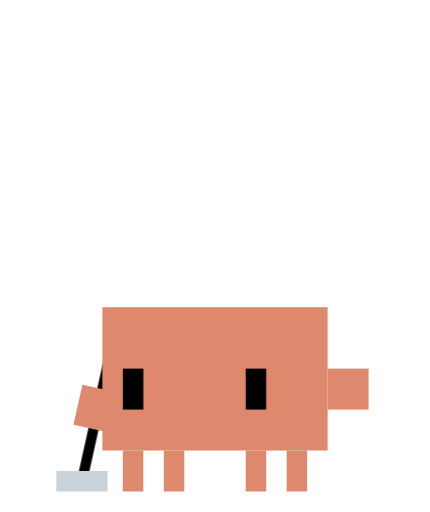
t = 0.00 s
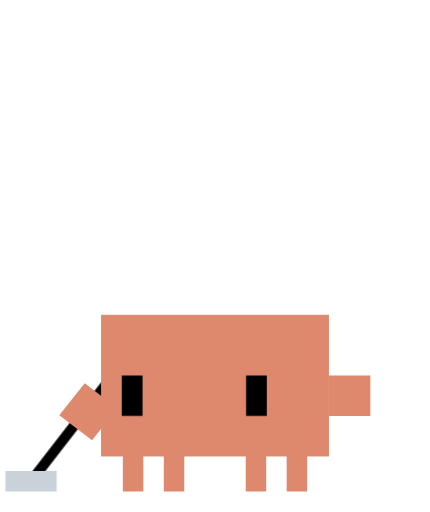
t = 1.65 s
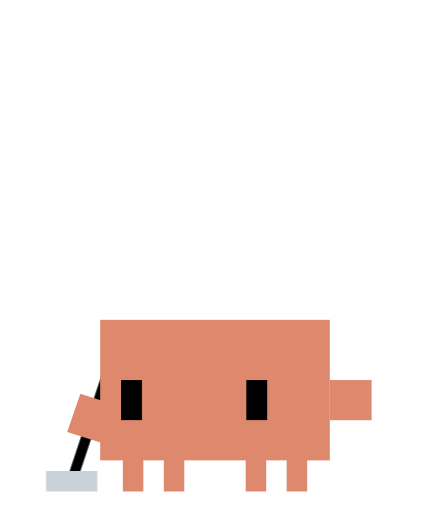
t = 3.30 s
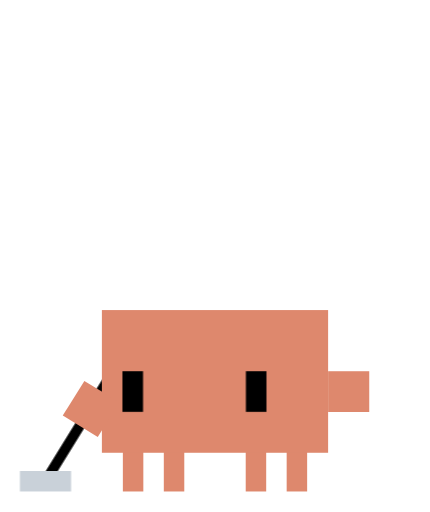
t = 5.03 s
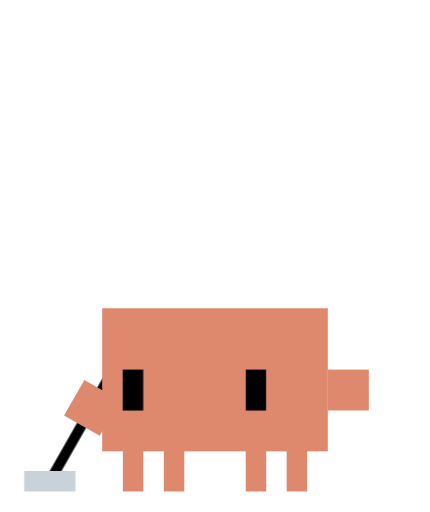
t = 6.60 s
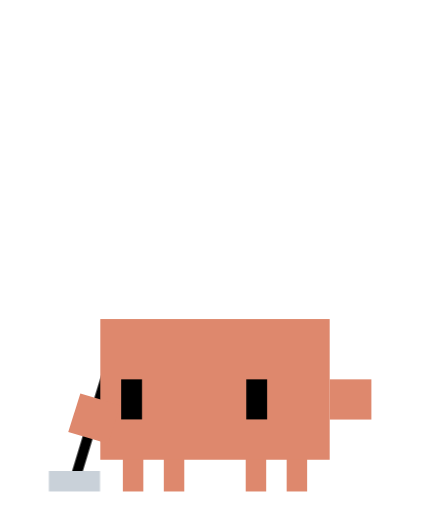
t = 8.40 s

The animated SVG that drew these frames (rendered in a browser with its animation timeline set to each time). Animation: 5 CSS @keyframes rules; frames cover the first 8.40 s, repeats indefinitely.

<svg xmlns="http://www.w3.org/2000/svg" viewBox="-3 -9 21 25" width="168" height="200"
     data-loop-seconds="12">
  <!--
    Clawd: sweeping (COMPACTING)

    The context is filling up and he is tidying it. Plan:
    assets/clawd/animations/PLANS.md §Sweeping.

    Generated against assets/clawd/base.svg. Every base element appears below at
    its original coordinates and colours except `ground-shadow`, which
    `docs/ANIMATION.md` §The base geometry forbids carrying. All motion,
    including the eyes' look down and left, is CSS applied by ID.

    ── Twelve seconds, because the window is minutes ─────────────────────

    Measured from `compact_boundary` records: compaction runs 109s median on the
    release that will be running in September, 123s at its maximum there. So the
    loop is seen about **nine** times over. An earlier draft said thirteen, which
    is 109/8 — left over from when this file was eight seconds — and also what
    the pooled 150s median gives, a figure PLANS.md §Sweeping retires in as many
    words because it describes no version.

    That is the opposite of `board-game`, which is replaced at a **median** of
    3.2s (p90 4.3s, max 9.6s — PLANS.md §Board game) and had to become a two
    second punctuation mark. The rule both make: measure the window before
    choosing the loop.

    Twelve rather than eight because `docs/ANIMATION.md` says length is a cheap
    way to buy variety, and the long-exposure screens sit there — `idle` at 16s,
    `asleep`, `confused`, `dizzy` and `wizard` at 12s, against `thinking`,
    `payoff` and `permission-sign` at 8s. The short loops are `board-game` and
    `typing` at 2s, `gym` at 3s, `bouldering` at 4s and `overheated` at 6s.

    ── Two periods, because one period is not a beat structure ───────────

    **The length is only bought if something has a second period, and the first
    draft of this file did not notice that it had none.** Its breath was the
    corpus `2s alternate`, whose full cycle is four seconds — exactly the stroke,
    exactly in phase. Rendered: frames 0-31 were byte-identical to 32-63, and
    64-95 differed only at the two blink frames. **19 distinct images of 96**,
    the lowest in the corpus, against `asleep` 96/96, `idle` 123/128, `dizzy`
    89/96 and `wizard` 87/96. Twelve seconds of loop bought two frames of
    content over four.

    Two changes fix it, and the count is now **92 of 96**:

      the breath is `3s alternate` — a six second cycle against a four second
      stroke, so the combined period is the full twelve; four iterations in the
      loop, which is even, so the wrap lands where the cycle started. It is
      slower than the corpus rather than faster, which is the right direction
      for a screen that fires unbidden.

      the stroke is asymmetric — 1.6s out and 2.4s back, rather than a mirror
      about its own midpoint. A symmetric stroke is the push played backwards,
      so its second half is the first half re-rendered even once the breath is
      decoupled. Measured on the bake: the head leads at **3 device pixels a
      frame on the push and 2 on the recover**, mean 1.25.

    ── Three strokes in the twelve, not one ──────────────────────────────

    The first draft spent all twelve seconds on a single out-and-back, arguing
    that a screen nobody asked for is an argument for calm. Right about the mood,
    wrong about the arithmetic: a critic measured peak head speed at 1.24 device
    pixels per frame, so the twelve seconds were spent slowing the only thing
    that moved, and at true size the broom did not read as travelling.

    So the stroke is four seconds and runs three times. Four divides twelve
    exactly, and the whole out-and-back is written into one keyframe block rather
    than left to `alternate`, so the loop cannot wrap mid-cycle whatever the loop
    length becomes. Head travel is 2.5 units — 20 device pixels a half-stroke.

    Calm is bought by the blink and by the breath being the slowest thing on the
    screen, not by making the stroke hard to see.

    ── A broom, and it does not share the arm's pivot ────────────────────

    §Sweeping says to pick a broom or the swept material because both is two
    props. The broom is authored **in floor coordinates and pivoted at its own
    head**, which is the whole of why it works:

      `#fx-broom`      translates along x only. The head is a rect whose bottom
                       edge is y = 15, and translation cannot change that, so
                       contact is exact by construction. Measured: the head
                       occupies device rows 184 to 191 on all 96 frames, and 191
                       is the legs' own lowest row.
      `#fx-broom-tilt` rotates the handle about the head's centre, so the handle
                       leans as the head travels while the head stays flat.
      `#left-arm-joint` rotates to exactly `tilt - 90deg`, so the arm lies along
                       the handle at every sample. That identity is why the claw
                       cannot come off the handle: the two angles are one number.
                       Check the pair before changing either.

    A first draft instead hung the broom off the shoulder at a fixed radius and
    claimed a shared pivot made contact free. It did the opposite — a head on a
    fixed radius swings on an arc that lifts as it extends, so it was buried four
    device pixels for 57 frames and up to five above the sand for 35 more, an
    unbroken airborne run of 4.38 seconds. Sliding the broom along its own handle
    fixes the tip and not the corners: a 1.5-unit bristle block tilted 40° off
    vertical dips its lower corner 0.48 units, the same four pixels back again.
    The pivot had to move, not the maths.

    ── Where everything sits ─────────────────────────────────────────────

    The broom is a **sibling of `#breathe`, before it**, for the reason the legs
    are: it touches the ground, and the ground does not breathe. Inside the
    breathing group the head would sink 3.6 device pixels at each breath peak
    while the feet beside it stayed planted.

    The cost is that the grip drifts, because the arm breathes and the handle
    does not. Measured perpendicular to the handle — the only direction that can
    uncover it — the shoulder's 0.56-unit breath displacement resolves to **0.10
    device pixels at the near end of the stroke and 2.01 at the far end**,
    against a claw 16 pixels wide covering a handle 4 pixels thick. It stays
    covered by a wide margin. An earlier draft asserted the grip "cannot drift by
    construction" while the two were in different groups, which was false; this
    states the number instead.

    Draw order is document order: legs, broom, body. So the handle passes in
    front of the legs and behind the torso and the claw, which is what makes the
    grip read as a grip. The handle is a unit longer than it needs to be and its
    **tip** is inside the torso on every frame — x 2.21 to 2.52 at the left top
    corner and 2.97 at the right, against a torso whose left edge is 1.890 at
    full breath. The overrun is not *entirely* hidden, which an earlier draft
    claimed: a single column of it shows past the torso edge at unit x 1.88 to
    2.00, at most **5 pixels** and on 60 of 96 frames. It reads as handle above
    grip, which is what it is.

    The sweep stays left of the legs at x 3 and well clear of the pool at
    x 11.25, and the rock sits at y 6.63 to 8.75 — mid-distance, above all of
    this. Nothing is drawn in row 0, row 199, column 0 or column 167; the drawn
    extent is x 2 to 144, y 120 to 191, and the tightest margin is the head's
    leading edge at column 2.

    ── The keyframes are sampled, not eased ──────────────────────────────

    Head position, handle angle and arm angle are related by an arctangent, so an
    `ease-in-out` applied to all three independently would pull them apart
    mid-stroke — the handle would lean at an angle its own head was not under.
    Instead the true geometry is sampled at seventeen points with the ease
    already baked into the sampled values, and the timing function is `linear`.

    The error that matters is whether the handle still points at the shoulder,
    which is the perpendicular distance from (2, 10) to the handle's centreline —
    zero when `tan(tilt) = (2 - tx) / 4.5` holds, as it does at every sample. Its
    worst value **between** samples is **0.038 device pixels**, a hundredth of the
    handle's thickness. Because the arm is the tilt minus a constant, the arm
    stays exactly parallel to the handle at every instant, so "at the grip" and
    "at the shoulder" are one number rather than two.

    An earlier draft published 0.38 px here, computed against a lever arm of
    `d - 2` and a nine-sample track. Three independent measurements returned
    0.131 for that track; the figure above is this one, remeasured.

    ── Two tones, because one is invisible at some hour ──────────────────

    Head `#C9D1D9`, handle `#000000`, measured against sand, which is what this
    prop sits on: the pale is 3.32 / 1.71 / 4.27 / 8.68 at dawn, day, dusk and
    night, and the dark is 4.21 / 8.19 / 3.28 / 1.61. The head carries at night
    where the handle is 1.61:1; the handle carries by day where the head is
    1.71:1. Either alone disappears at some hour.

    No new colour: only `#000000`, `#C9D1D9` and `#DE886D`.

    ── Only the head can fringe, and it is both of its edges ─────────────

    An antialiased edge blends toward the composited background, which is black,
    and a pale-to-black blend lands nearer `#DE886D` than either parent. The
    **handle cannot do this at all**: it is `#000000` on a black background, so
    its edge blends black into black however it turns. Only the head is pale.

    The mechanism is worth naming exactly, because two drafts described it
    wrongly. When the head's translate is off the pixel grid it renders **19
    device pixels wide instead of 20**, and the missing edge column snaps to
    `#DE886D`. It is the head's own edge column going body-coloured, not a rim
    added outside it.

    Measured against a variant with the broom deleted: **57 of 96 frames carry
    peach the broom creates, at most 16 pixels** — 30 frames where **both**
    vertical edges of the head go peach at 8 pixels each, and 27 where only one
    does. The worst frame is 1: columns at unit x -0.375 and 2.125, rows unit
    y 14.00 to 15.00. An earlier draft called this "a single column ... one pixel
    wide and eight tall", which is 8 pixels and cannot be the 16 the same
    sentence claimed; the reporting script indexed a list of non-empty frames
    with an index into all 96.

    Judged at 1x and 2x over all four grounds and left alone. Two remedies exist
    and both cost more than the defect:

      `#6F4436` in the palette puts a colour in the peach-to-black ramp so the
      blend snaps there instead — which is why `payoff` and `typing` declare it —
      but every peach-over-background edge on the crab then snaps there too. A
      contour on the whole body to fix a ragged end on one prop.

      whole-pixel `steps(1)` on the head, which `docs/ANIMATION.md` gives as the
      general remedy, takes the fringe to zero. It needs a keyframe per frame,
      because at 1.25 px a frame nine keyframes would step the head 2.5 pixels
      every four frames and read as stepping. That couples the file to the 8 fps
      bake rate, which no other continuously-moving element in the corpus is.

    The rim reads as a slightly ragged end on the prop, not as the line
    `bouldering` was reverted for — that was a one-pixel violet line across 80 of
    the torso's 88 pixels, a foreign colour on the character rather than a
    contour on its own edge.

    ── The eyes do not follow, and that is a judgement ───────────────────

    §Sweeping asks for a gaze that follows the stroke. Two earlier drafts gave
    two wrong reasons for not doing it.

    The first cited `board-game`, where stepping the eyes repainted 512 pixels
    against a beat of 128 and made the face the subject of its own screen. **That
    arithmetic does not apply here**: the broom is the largest moving thing on
    the panel and two stepped eyes would be lost against it.

    The second said the arm forbids it. That is true of one direction only.
    `#fx-eyes-look` puts the left eye at unit x 3 to 4, and the arm's near corner
    reaches x 2.976 — so tracking *further left* has 0.02 of a unit to spend and
    walks the eye into the arm. But tracking the other way is free: hold the eye
    at its base x 4 to 5 at the near end and step it left to 3 to 4 at the far
    end, which clears the arm by 1.02 units and 0.21 respectively, on a whole-unit
    step at a period that divides the loop.

    So it was built and rendered. **It reads worse.** At the near end the eye sits
    centred in the head and Clawd looks straight ahead — at the one moment in the
    stroke when the broom is closest to him and the gaze has least excuse. A gaze
    that tracks the prop for two thirds of a stroke and abandons it for the rest
    is worse than one that never leaves it. Static, down and left onto the head,
    reads on every frame.
  -->
  <defs>
    <style>
      /* One frame of the twelve second loop is 1.0416667%; one frame of the
         four second stroke is 3.125%. The stroke's samples are not evenly
         spaced — 5% apart on the push and 7.5% on the recover — because the
         stroke is asymmetric. See the comment on `sweep`. */

      /* **Three seconds, not the corpus two, and that is the whole beat
         structure.** `2s alternate` is a four second cycle, which is the stroke
         exactly and in phase with it, and the file rendered 19 distinct frames
         of 96 — see §Two periods above. Three seconds is a six second cycle
         against a four second stroke, so the combined period is the full twelve;
         four iterations in the loop, which is even, so the wrap lands where the
         cycle started. Amplitude is unchanged, so the breath is slower than the
         corpus rather than faster — the right direction for a screen nobody
         asked for. Legs and broom are siblings of this group so they stay
         planted. */
      #breathe {
        transform-origin: 7.5px 13px;
        animation: breathe 3s infinite alternate ease-in-out;
      }

      @keyframes breathe {
        from { transform: scale(1, 1) translate(0, 0); }
        to   { transform: scale(1.02, 0.98) translate(0, 0.5px); }
      }

      /* The head slides along the floor. Translation only — this is what makes
         contact exact rather than approximate: the head rect's bottom edge is
         y = 15 as authored, and no translate in x can change that.

         The samples are asymmetric on purpose: 0 to 40% is the push and 40 to
         100% the recover, so the second half of the stroke is not the first half
         played backwards. A mirror-symmetric stroke costs half the loop's
         distinct frames, which is how this file came to render 19 of 96. */
      #fx-broom {
        animation: sweep 4s infinite linear;
      }

      @keyframes sweep {
        0.000000% { transform: translateX(1px); }
        5.000000% { transform: translateX(0.9048px); }
        10.000000% { transform: translateX(0.6339px); }
        15.000000% { transform: translateX(0.2284px); }
        20.000000% { transform: translateX(-0.25px); }
        25.000000% { transform: translateX(-0.7284px); }
        30.000000% { transform: translateX(-1.1339px); }
        35.000000% { transform: translateX(-1.4048px); }
        40.000000% { transform: translateX(-1.5px); }
        47.500000% { transform: translateX(-1.4048px); }
        55.000000% { transform: translateX(-1.1339px); }
        62.500000% { transform: translateX(-0.7284px); }
        70.000000% { transform: translateX(-0.25px); }
        77.500000% { transform: translateX(0.2284px); }
        85.000000% { transform: translateX(0.6339px); }
        92.500000% { transform: translateX(0.9048px); }
        100.000000% { transform: translateX(1px); }
      }

      /* The handle leans, about the head's own centre, so the head does not
         care what the handle is doing. */
      #fx-broom-tilt {
        transform-origin: 0px 14.5px;
        animation: tilt 4s infinite linear;
      }

      @keyframes tilt {
        0.000000% { transform: rotate(12.5288deg); }
        5.000000% { transform: rotate(13.678deg); }
        10.000000% { transform: rotate(16.8873deg); }
        15.000000% { transform: rotate(21.4895deg); }
        20.000000% { transform: rotate(26.5651deg); }
        25.000000% { transform: rotate(31.2285deg); }
        30.000000% { transform: rotate(34.8541deg); }
        35.000000% { transform: rotate(37.1124deg); }
        40.000000% { transform: rotate(37.875deg); }
        47.500000% { transform: rotate(37.1124deg); }
        55.000000% { transform: rotate(34.8541deg); }
        62.500000% { transform: rotate(31.2285deg); }
        70.000000% { transform: rotate(26.5651deg); }
        77.500000% { transform: rotate(21.4895deg); }
        85.000000% { transform: rotate(16.8873deg); }
        92.500000% { transform: rotate(13.678deg); }
        100.000000% { transform: rotate(12.5288deg); }
      }

      /* Every angle here is its `tilt` partner minus 90 degrees, which is what
         lays the arm along the handle. Check the pair before changing either:
         they are one number written twice, and a stray digit is a claw holding
         nothing. No `scaleX` — the arm is 2 units and the handle is over 4 at
         its shortest, so the grip is inside it without stretching. */
      #left-arm-joint {
        transform-origin: 2px 10px;
        animation: sweep-arm 4s infinite linear;
      }

      @keyframes sweep-arm {
        0.000000% { transform: rotate(-77.4712deg); }
        5.000000% { transform: rotate(-76.322deg); }
        10.000000% { transform: rotate(-73.1127deg); }
        15.000000% { transform: rotate(-68.5105deg); }
        20.000000% { transform: rotate(-63.4349deg); }
        25.000000% { transform: rotate(-58.7715deg); }
        30.000000% { transform: rotate(-55.1459deg); }
        35.000000% { transform: rotate(-52.8876deg); }
        40.000000% { transform: rotate(-52.125deg); }
        47.500000% { transform: rotate(-52.8876deg); }
        55.000000% { transform: rotate(-55.1459deg); }
        62.500000% { transform: rotate(-58.7715deg); }
        70.000000% { transform: rotate(-63.4349deg); }
        77.500000% { transform: rotate(-68.5105deg); }
        85.000000% { transform: rotate(-73.1127deg); }
        92.500000% { transform: rotate(-76.322deg); }
        100.000000% { transform: rotate(-77.4712deg); }
      }

      /* Down and left, onto the head, and static — see the note above on why
         it does not follow, which is a judgement and not a constraint.

         On its own wrapper, which is `idle`'s convention, rather than on
         `#eyes-color-group`. The usual reason given is that the colour group is
         the pack recolour hook, and that reason does not survive checking twice
         over: `wizard` puts its own eye-look transform straight onto
         `#eyes-color-group`, so the corpus does not hold the preference
         uniformly; and the hook itself is documented but not built — `packPalette`
         maps a manifest's band colours and nothing else, sprites ship as baked
         RGB565, and PLANS.md says outright that there is no mechanism by which a
         pack changes a sprite's colours. So this is a naming convention worth
         keeping for consistency, not a mechanism being protected.

         A whole unit, so it cannot land off the grid. */
      #fx-eyes-look {
        transform: translate(-1px, 1px);
      }

      /* One slow blink in twelve seconds. `#eyes-blink` existed with an id and
         no rule at all, so nothing blinked across a screen that holds for two
         minutes — the stroke was the only motion, and one repeating stroke is
         not a beat structure. Squashed about the eyes' own centre, never
         hidden, and
         `linear`, because a lid that accelerates reads as a wince. The
         percentages are frames 76 to 79 of 96, which lands the blink inside the
         third stroke rather than on a stroke boundary. */
      /* **10px, not the corpus 9px**, and the difference is the nesting.
         `#fx-eyes-look` sits *inside* this group and translates the eyes a unit
         down, so they occupy y 9 to 11 and the corpus eye line at y=9 is their
         top edge here rather than their centre. Left at 9 the lid collapsed
         upward into the brow: measured, the closed eye sat at device rows 148-149
         against an open socket of 148-163, a 7 pixel drift. At 10 the drift is
         0.0 and it closes about itself. Any file that both translates the eyes
         and blinks them has to do this arithmetic; `wizard` escapes it because
         its look transform is x only. */
      #eyes-blink {
        transform-origin: 7.5px 10px;
        animation: blink 12s infinite linear;
      }

      @keyframes blink {
        0%, 79.166667%   { transform: scaleY(1); }
        80.208333%       { transform: scaleY(0.1); }
        81.250000%       { transform: scaleY(0.1); }
        82.291667%, 100% { transform: scaleY(1); }
      }
    </style>
  </defs>

  <g id="master-group">
    <g id="legs-group" fill="#DE886D">
      <rect id="outer-left-leg" x="3" y="13" width="1" height="2"/>
      <rect id="inner-left-leg" x="5" y="13" width="1" height="2"/>
      <rect id="inner-right-leg" x="9" y="13" width="1" height="2"/>
      <rect id="outer-right-leg" x="11" y="13" width="1" height="2"/>
    </g>

    <!-- The broom, in floor coordinates: the head's bottom edge is y = 15 as
         written, and nothing above ever changes it. The handle is drawn first
         and the head second, so the head covers the half unit of handle
         embedded in it — that embedded half is what stops the handle's corner
         opening a notch of sand when it leans. -->
    <g id="fx-broom">
      <g id="fx-broom-tilt">
        <rect id="fx-broom-handle" x="-0.25" y="7.799" width="0.5" height="6.701" fill="#000000"/>
      </g>
      <rect id="fx-broom-head" x="-1.25" y="14" width="2.5" height="1" fill="#C9D1D9"/>
    </g>

    <g id="breathe">
      <g id="body-color-group" fill="#DE886D">
        <rect id="torso" x="2" y="6" width="11" height="7"/>
        <g id="left-arm-joint">
          <rect id="left-arm" x="0" y="9" width="2" height="2"/>
        </g>
        <rect id="right-arm" x="13" y="9" width="2" height="2"/>
      </g>

      <g id="eyes-blink">
        <g id="fx-eyes-look">
          <g id="eyes-color-group" fill="#000000">
            <rect id="left-eye" x="4" y="8" width="1" height="2"/>
            <rect id="right-eye" x="10" y="8" width="1" height="2"/>
          </g>
        </g>
      </g>
    </g>
  </g>
</svg>
